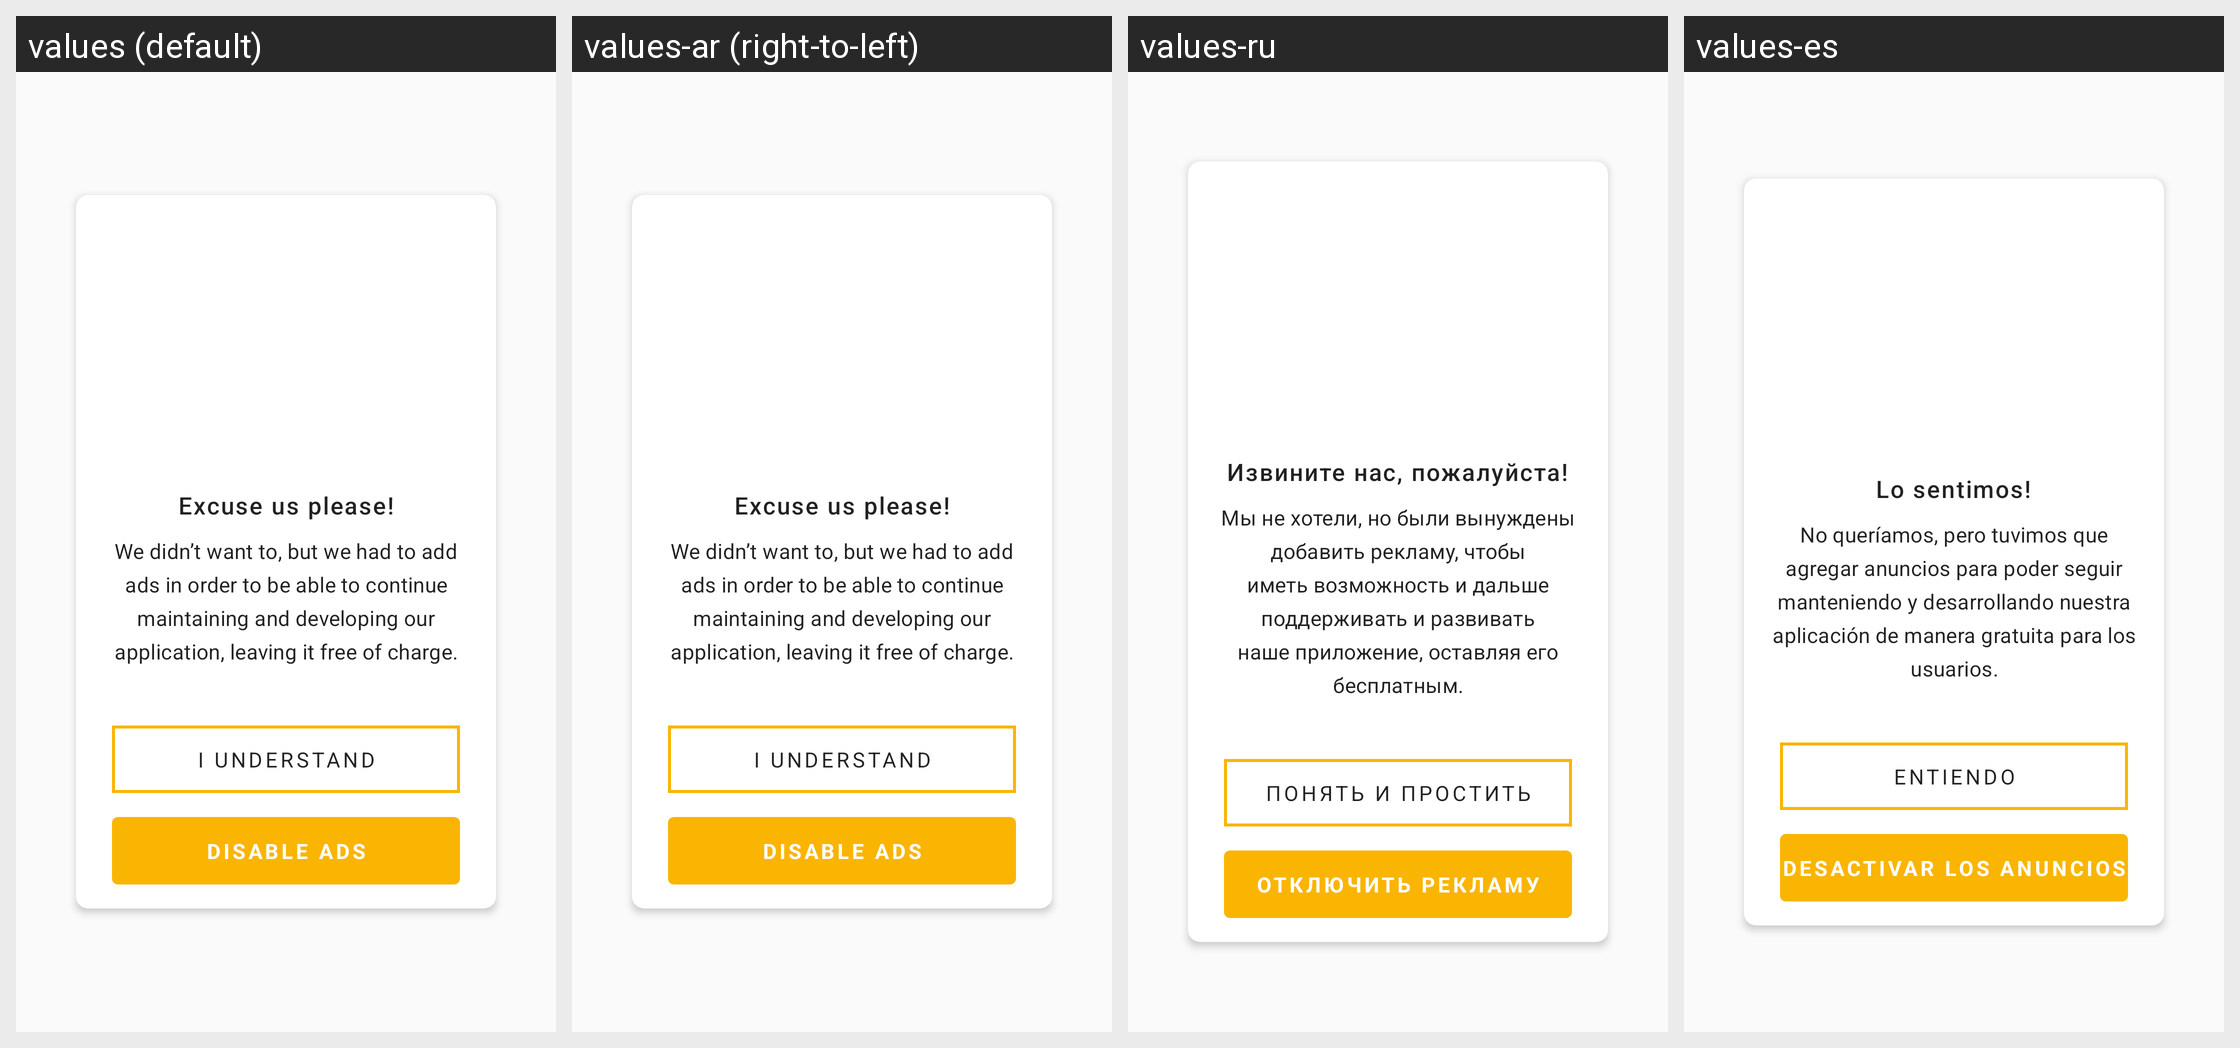

Strings drawn on this Android screen and how each of the app's shown locales translates them:
Android screen res/layout/cat_fragment_dialog.xml rendered under 4 locales, left to right: values (default), values-ar (right-to-left), values-ru, values-es. Device: Nexus 5 (rendered at 1080×1920; each locale shown at half size, 540×960, under a caption strip naming it); theme AppTheme.NoActionBar.
Other locales in the repository, not shown: values-bn, values-de, values-fa, values-fr, values-hi, values-it, values-iw, values-ja, values-ko, values-pt, values-th, values-tr, values-vi, values-zh.
Strings drawn on this screen, with the default value and each locale's value (text and hints the layout hard-codes, and strings that could not be matched under every locale, appear in the picture but are not listed):

premtest_excuse_us_please
  values: Excuse us please!
  values-ar: Excuse us please!  [not translated; the default value is used]
  values-ru: Извините нас, пожалуйста!
  values-es: Lo sentimos!

premtest_we_didn_t_want
  values: We didn’t want to, but we had to add ads in order to be able to continue maintaining and developing our application, leaving it free of charge.
  values-ar: We didn’t want to, but we had to add ads in order to be able to continue maintaining and developing our application, leaving it free of charge.  [not translated; the default value is used]
  values-ru: Мы не хотели, но были вынуждены добавить рекламу, чтобы иметь возможность и дальше поддерживать и развивать наше приложение, оставляя его бесплатным.
  values-es: No queríamos, pero tuvimos que agregar anuncios para poder seguir manteniendo y desarrollando nuestra aplicación de manera gratuita para los usuarios.

premtest_skip
  values: I understand
  values-ar: I understand  [not translated; the default value is used]
  values-ru: понять и простить
  values-es: Entiendo

premtest_buy
  values: Disable ads
  values-ar: Disable ads  [not translated; the default value is used]
  values-ru: отключить рекламу
  values-es: Desactivar los anuncios
